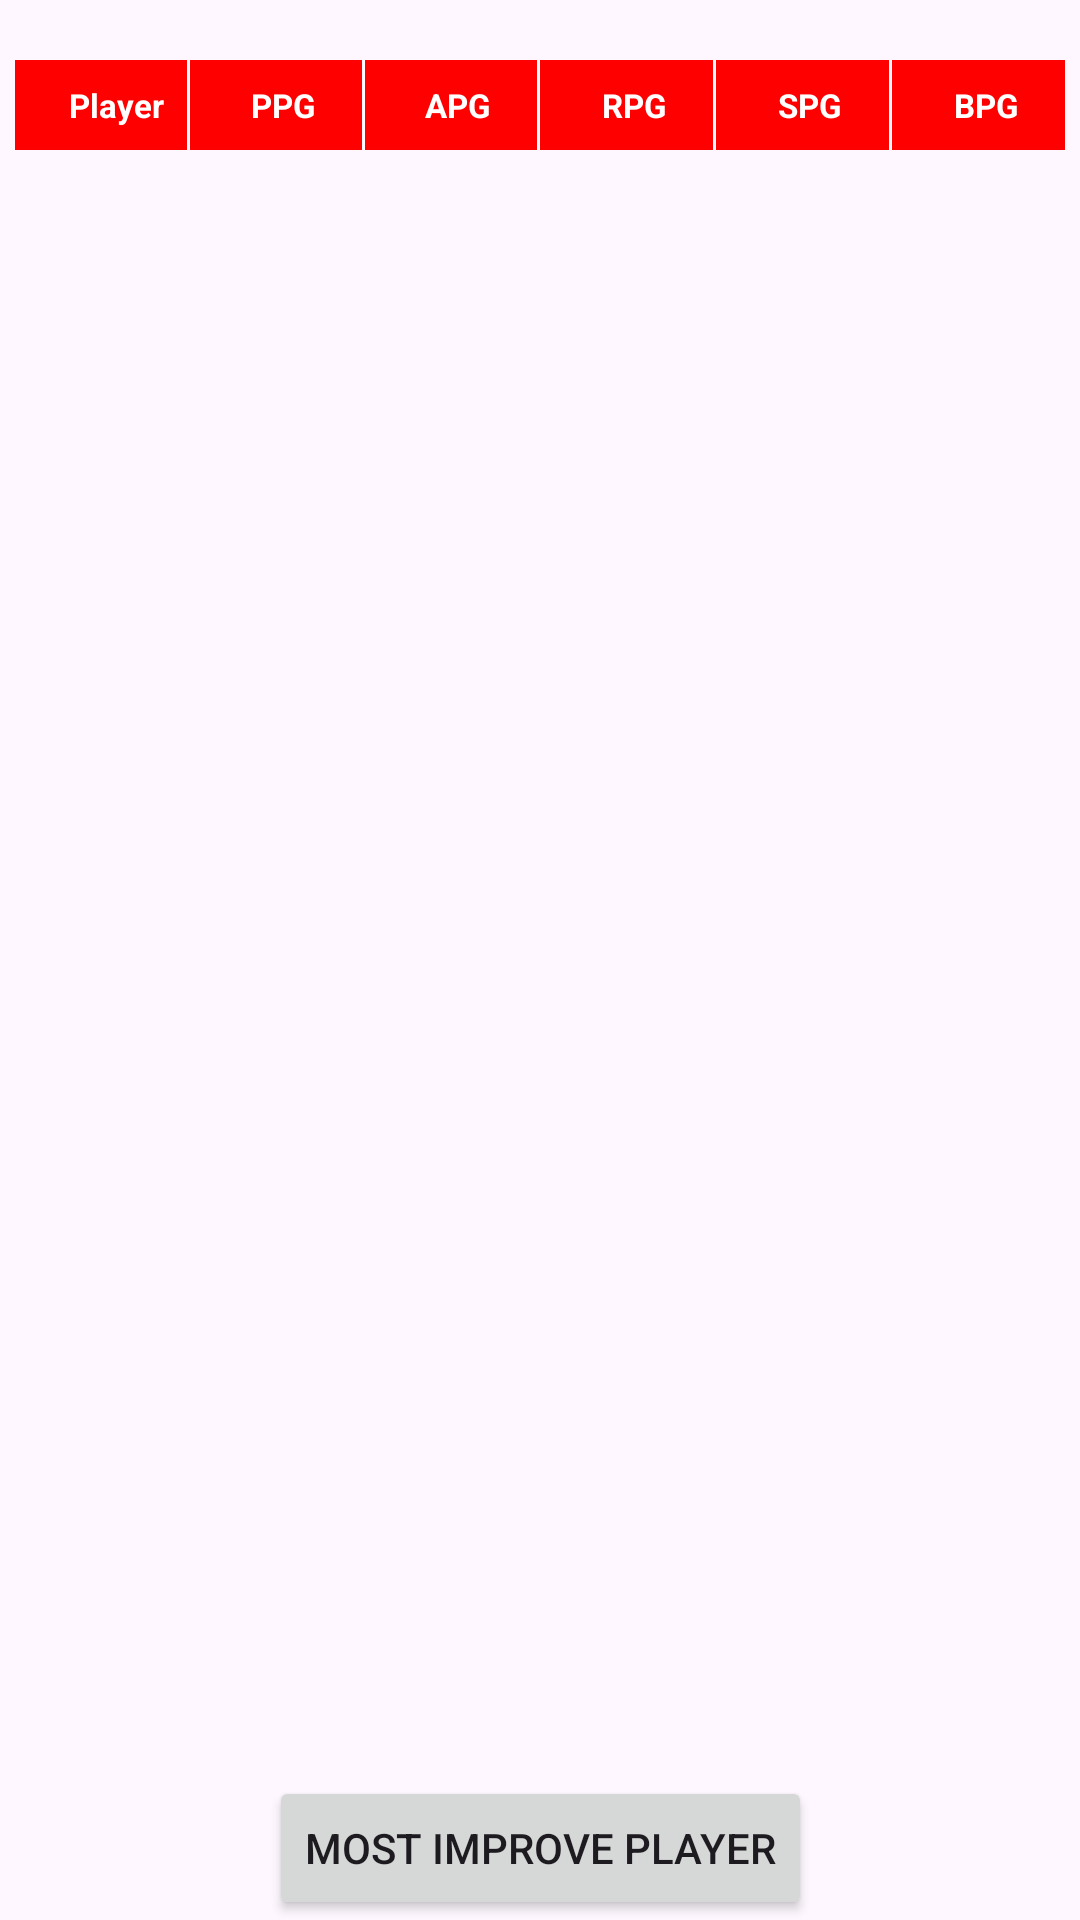

Here is an Android app screen rendered from its layout file. Give the layout XML and the strings, colors and styles it references.
<!-- AndroidManifest.xml: application theme Theme.DetermineMostImproveBasketballPlayer -->
<!-- res/layout/fragment_statistic.xml -->
<androidx.constraintlayout.widget.ConstraintLayout
    xmlns:android="http://schemas.android.com/apk/res/android"
    xmlns:app="http://schemas.android.com/apk/res-auto"
    xmlns:tools="http://schemas.android.com/tools"
    android:layout_width="match_parent"
    android:layout_height="match_parent"
    tools:context=".MainActivity">

    <TableLayout
        android:id="@+id/table_heading_layout"
        android:layout_width="match_parent"
        android:layout_height="wrap_content"
        android:layout_marginStart="5dp"
        android:layout_marginTop="20dp"
        android:layout_marginEnd="4dp"
        app:layout_constraintLeft_toLeftOf="parent"
        app:layout_constraintTop_toTopOf="parent">

        <TableRow>

            <TextView
                style="@style/table_header"
                android:layout_width="0dp"
                android:layout_height="30dp"
                android:layout_column="0"
                android:layout_weight="1"
                android:textAlignment="center"
                android:layout_gravity="center_horizontal"
                android:gravity="center"
                android:text="Player"/>

            <TextView
                android:layout_height="30dp"
                android:layout_width="0dp"
                android:layout_column="1"
                android:layout_weight="1"
                android:text="PPG"
                style="@style/table_header"
                android:paddingEnd="5dp"
                android:textAlignment="center"
                android:layout_gravity="center_horizontal"
                android:gravity="center"/>

            <TextView
                android:layout_height="30dp"
                android:layout_width="0dp"
                android:layout_column="2"
                android:layout_weight="1"
                android:text="APG"
                style="@style/table_header"
                android:paddingEnd="5dp"
                android:textAlignment="center"
                android:layout_gravity="center_horizontal"
                android:gravity="center"/>

            <TextView
                android:layout_height="30dp"
                android:layout_width="0dp"
                android:layout_column="2"
                android:layout_weight="1"
                android:text="RPG"
                style="@style/table_header"
                android:paddingEnd="5dp"
                android:textAlignment="center"
                android:layout_gravity="center_horizontal"
                android:gravity="center"/>

            <TextView
                android:layout_height="30dp"
                android:layout_width="0dp"
                android:layout_column="1"
                android:layout_weight="1"
                android:text="SPG"
                style="@style/table_header"
                android:paddingEnd="5dp"
                android:textAlignment="center"
                android:layout_gravity="center_horizontal"
                android:gravity="center"/>

            <TextView
                android:layout_height="30dp"
                android:layout_width="0dp"
                android:layout_column="2"
                android:layout_weight="1"
                android:text="BPG"
                style="@style/table_header"
                android:paddingEnd="5dp"
                android:textAlignment="center"
                android:layout_gravity="center_horizontal"
                android:gravity="center"/>
        </TableRow>
    </TableLayout>

    <androidx.recyclerview.widget.RecyclerView
        android:id="@+id/table_recycler_view"
        android:layout_width="match_parent"
        android:layout_height="wrap_content"
        android:layout_marginStart="5dp"
        android:layout_marginEnd="5dp"
        app:layout_constraintLeft_toLeftOf="parent"
        app:layout_constraintRight_toRightOf="parent"
        app:layout_constraintTop_toBottomOf="@+id/table_heading_layout">

    </androidx.recyclerview.widget.RecyclerView>

    <Button
        android:id="@+id/btnMIP"
        android:layout_width="wrap_content"
        android:layout_height="wrap_content"
        android:text="Most Improve Player"
        app:layout_constraintBottom_toBottomOf="parent"
        app:layout_constraintEnd_toEndOf="parent"
        app:layout_constraintStart_toStartOf="parent" />


</androidx.constraintlayout.widget.ConstraintLayout>
<!-- resources referenced by this layout -->
<resources>
  <style name="table_header" parent="@android:style/TextAppearance.Small">
          <item name="android:textStyle">bold</item>
          <item name="android:layout_gravity">center_vertical</item>
          <item name="android:textColor">@color/white</item>
          <item name="android:gravity">center_vertical</item>
          <item name="android:textSize">11sp</item>
          <item name="android:background">#FF0000</item>
          <item name="android:layout_marginRight">1dp</item>
          <item name="android:layout_marginEnd">1dp</item>
          <item name="android:paddingStart">10dp</item>
          <item name="android:paddingLeft">10dp</item>
          <item name="android:layout_width">wrap_content</item>
          <item name="android:layout_height">40dp</item>
      </style>
  <style name="Theme.DetermineMostImproveBasketballPlayer" parent="Base.Theme.DetermineMostImproveBasketballPlayer" />
  <style name="Base.Theme.DetermineMostImproveBasketballPlayer" parent="Theme.Material3.DayNight.NoActionBar">
          
          
      </style>
  <!-- not gathered from this repository: default colours our renderer supplied (Android Studio template values) -->
  <color name="white">#FFFFFFFF</color>
</resources>
